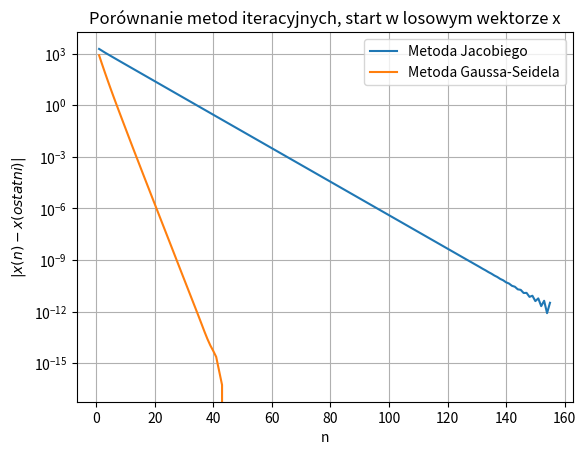

This figure's Python source:
import numpy as np
import matplotlib.pyplot as plt
import copy
import random


# Imlementacja metody Jacobiego
def jacobi(x, stop):
    err = []
    norm1 = 0
    while stop:
        y = x.copy()
        for i in range(n):
            if i == 0:
                x[i] = (b[i] - x[i + 1] - 0.2 * x[i + 2]) / 3
            elif i == 1:
                x[i] = (b[i] - y[i - 1] - x[i + 1] - 0.2 * x[i + 2]) / 3
            elif i == n - 2:
                x[i] = (b[i] - y[i - 1] - 0.2 * y[i - 2] - x[i + 1]) / 3
            elif i == n - 1:
                x[i] = (b[i] - y[i - 1] - 0.2 * y[i - 2]) / 3
            else:
                x[i] = (b[i] - y[i - 1] - 0.2 * y[i - 2] - x[i + 1] - 0.2 * x[i + 2]) / 3
        norm2 = np.sqrt(sum(map(lambda a, b: (a - b) ** 2, x, y)))
        err.append(copy.deepcopy(x))

        # Sprawdzenie czy zbiegło
        if abs(norm1 - norm2) < 10 ** (-12):
            break
        norm1 = norm2
        stop = stop - 1

    print("Wynik otrzymany metodą Jacobiego:")
    print(x)
    print()
    return err


# Implementacja metody Gaussa-Seidela
def gauss(x, stop):
    err = []
    norm1 = 0
    while stop:
        y = x.copy()
        for i in range(n):

            if i == 0:
                x[i] = (b[i] - x[i + 1] - 0.2 * x[i + 2]) / 3
            elif i == 1:
                x[i] = (b[i] - x[i - 1] - x[i + 1] - 0.2 * x[i + 2]) / 3
            elif i == n - 2:
                x[i] = (b[i] - x[i - 1] - 0.2 * x[i - 2] - x[i + 1]) / 3
            elif i == n - 1:
                x[i] = (b[i] - x[i - 1] - 0.2 * x[i - 2]) / 3
            else:
                x[i] = (b[i] - x[i - 1] - 0.2 * x[i - 2] - x[i + 1] - 0.2 * x[i + 2]) / 3

        norm2 = np.sqrt(sum(map(lambda a, b: (a - b) ** 2, x, y)))
        err.append(copy.deepcopy(x))

        # Sprawdzenie czy zbiegło
        if abs(norm1 - norm2) < 10 ** (-16):
            break
        norm1 = norm2
        stop = stop - 1

    print("Wynik otrzymany metodą Gaussa-Seidela:")
    print(x)
    print()
    return err


def generate_graph(w1, w2):
    # Tworzenie wykresu
    plt.grid(True)
    plt.xlabel('n')
    plt.ylabel("$|x(n) - x(ostatni)|$")
    plt.yscale('log')
    plt.plot([i for i in range(1, len(w1) + 1)], w1)
    plt.plot([i for i in range(1, len(w2) + 1)], w2)
    plt.legend(['Metoda Jacobiego', 'Metoda Gaussa-Seidela'])
    plt.title('Porównanie metod iteracyjnych, start w losowym wektorze x')
    plt.show()


if __name__ == '__main__':
    n = 100
    stop = 10000
    x = random.sample(range(500), 100)
    b = list(range(1, n + 1))

    err1 = jacobi(x.copy(), stop)
    err2 = gauss(x.copy(), stop)

    # Obliczanie różnicy pomiędzy rozwiązaniem w poszczególnych iteracjach a rozwiązaniem dokładnym
    w1 = []
    last1 = err1[-1]
    for i in range(len(err1) - 1):
        w1.append(np.sqrt(sum(map(lambda a, b: (a - b) ** 2, err1[i], last1))))

    w2 = []
    last2 = err2[-1]
    for i in range(len(err2) - 1):
        w2.append(np.sqrt(sum(map(lambda a, b: (a - b) ** 2, err2[i], last2))))

    generate_graph(w1, w2)
